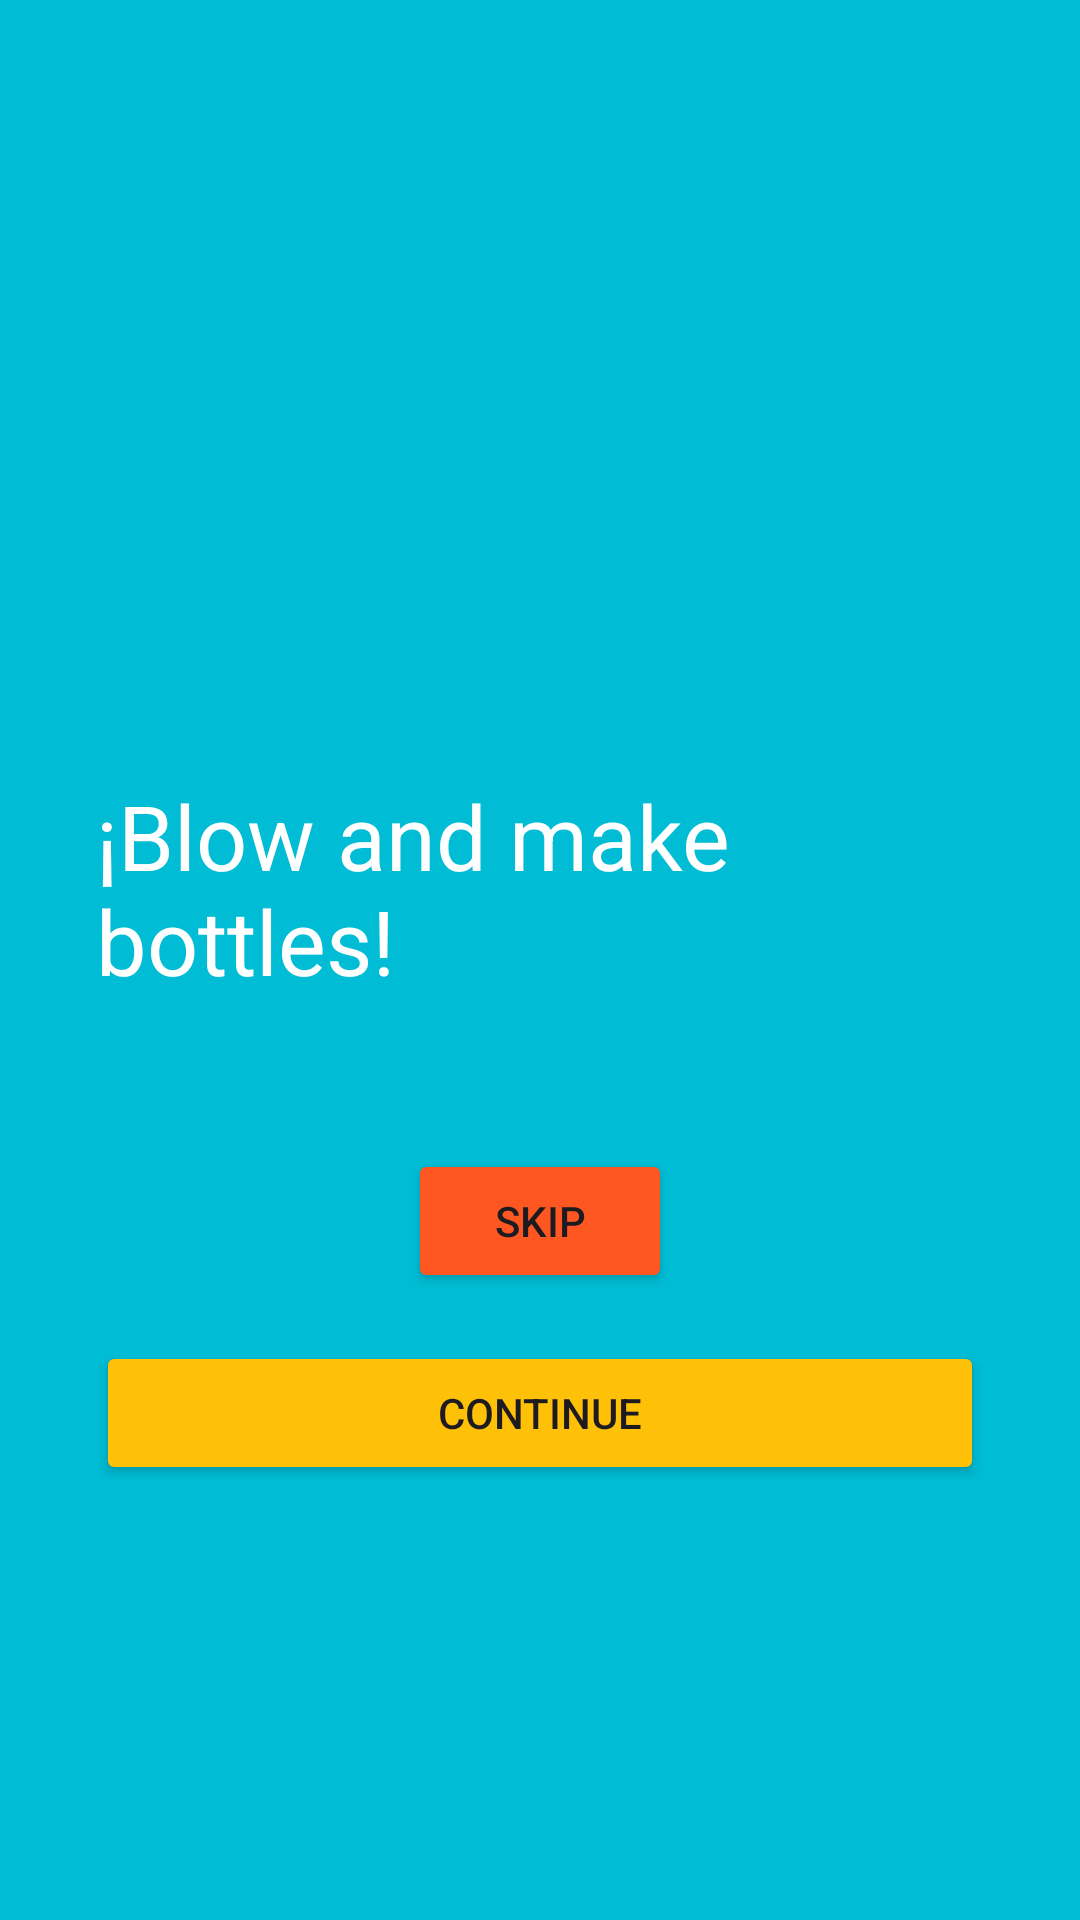

Layout XML and referenced resources for this Android screen:
<!-- AndroidManifest.xml: application theme Theme.FragmentPMDM -->
<!-- res/layout/fragment_onboarding2.xml -->
<?xml version="1.0" encoding="utf-8"?>
<androidx.constraintlayout.widget.ConstraintLayout xmlns:android="http://schemas.android.com/apk/res/android"
    xmlns:app="http://schemas.android.com/apk/res-auto"
    xmlns:tools="http://schemas.android.com/tools"
    android:layout_width="match_parent"
    android:layout_height="match_parent"
    android:background="#00BCD4"
    android:padding="32dp"
    tools:context=".Onboarding2Fragment">

    <ImageView
        android:id="@+id/imagen"
        android:layout_width="wrap_content"
        android:layout_height="wrap_content"
        android:adjustViewBounds="true"
        android:src="@drawable/ic_onboarding2"
        app:layout_constraintBottom_toTopOf="@+id/texto"
        app:layout_constraintLeft_toLeftOf="parent"
        app:layout_constraintRight_toRightOf="parent"
        app:layout_constraintTop_toTopOf="parent" />

    <TextView
        android:id="@+id/texto"
        android:layout_width="wrap_content"
        android:layout_height="wrap_content"
        android:text="¡Blow and make bottles!"
        android:textColor="#FFFFFF"
        android:textSize="30sp"
        app:layout_constraintBottom_toTopOf="@+id/botonContinue"
        app:layout_constraintLeft_toLeftOf="parent"
        app:layout_constraintRight_toRightOf="parent"
        app:layout_constraintTop_toBottomOf="@id/imagen" />

    <Button
        android:id="@+id/botonContinue"
        android:layout_width="match_parent"
        android:layout_height="wrap_content"
        android:backgroundTint="#FFC107"
        android:text="Continue"
        app:layout_constraintBottom_toBottomOf="parent"
        app:layout_constraintLeft_toLeftOf="parent"
        app:layout_constraintRight_toRightOf="parent"
        app:layout_constraintTop_toBottomOf="@id/texto" />

    <Button
        android:id="@+id/botonSkip"
        android:layout_width="wrap_content"
        android:layout_height="wrap_content"
        android:layout_marginBottom="16dp"
        android:backgroundTint="#FF5722"
        android:text="Skip"
        app:layout_constraintBottom_toTopOf="@id/botonContinue"
        app:layout_constraintLeft_toLeftOf="parent"
        app:layout_constraintRight_toRightOf="parent" />

</androidx.constraintlayout.widget.ConstraintLayout>
<!-- resources referenced by this layout -->
<resources>
  <style name="Theme.FragmentPMDM" parent="Base.Theme.FragmentPMDM" />
  <style name="Base.Theme.FragmentPMDM" parent="Theme.Material3.DayNight.NoActionBar">
          
          
      </style>
</resources>
